Run: headless pygame with SDL's dummy video driver; simulated clock (each Clock.tick advances the game by its frame time, no real sleeping); random seed 0; keys injected as events and as key.get_pressed() state; no mouse input.
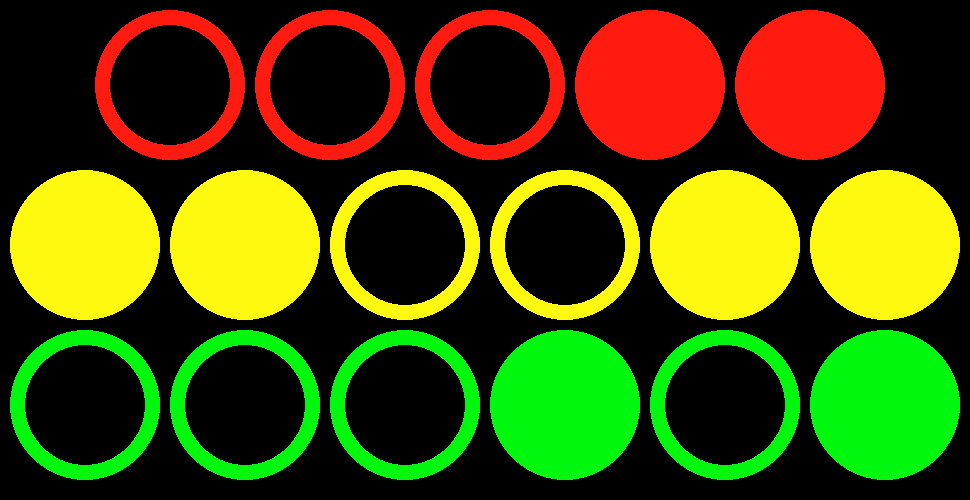
Frame 1 of 4 · flips 1–60 · no input
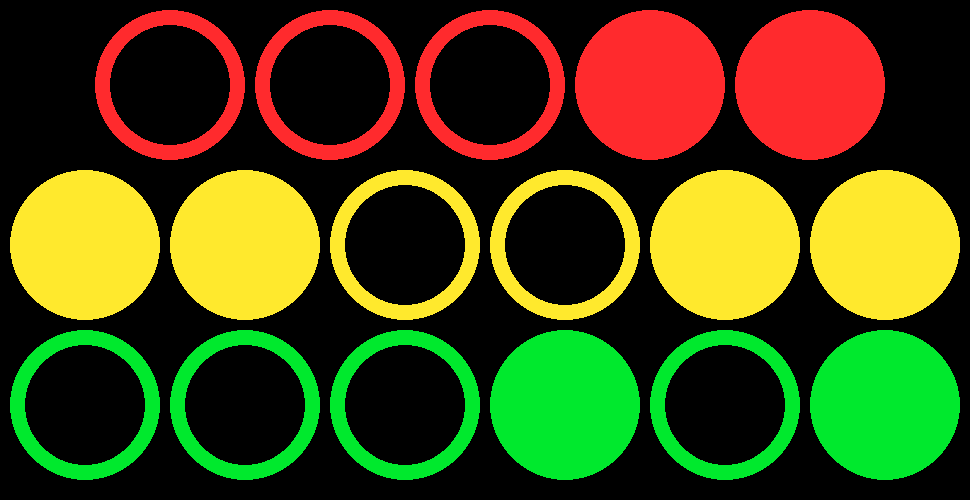
Frame 2 of 4 · flips 61–180 · tapped SPACE, RETURN · held RIGHT (→), D
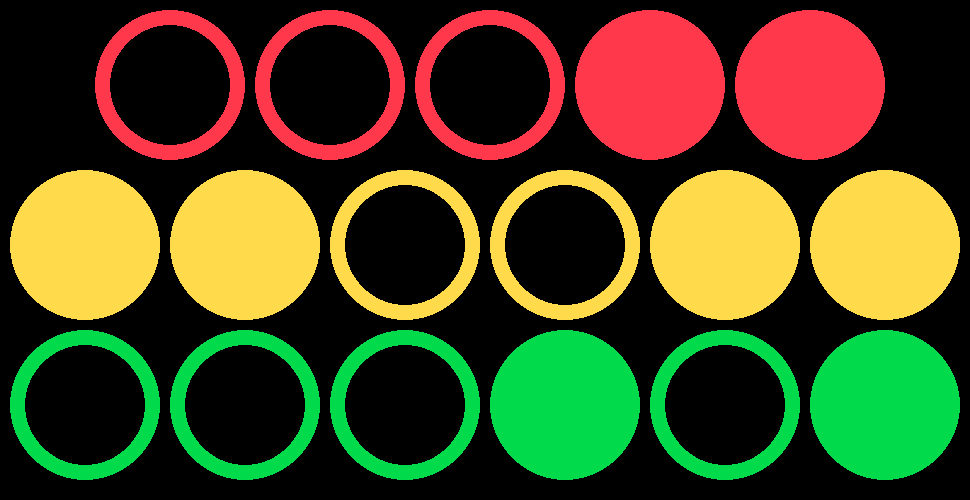
Frame 3 of 4 · flips 181–300 · held DOWN (↓), S
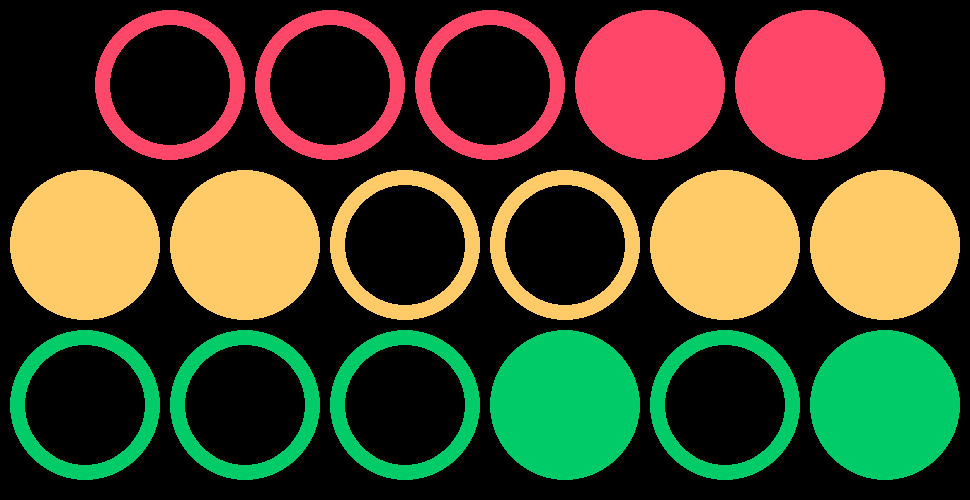
Frame 4 of 4 · flips 301–420 · held LEFT (←), A, UP (↑), W

The pygame program that drew these frames:

import datetime
from time import sleep
import pygame


def convert(num):
    numbers = []
    for x in range(6):
        current = num // 2 ** (5 - x)
        num -= current * 2 ** (5 - x)
        numbers.append(current)
    final = ""
    for i in numbers:
        final += str(i)

    return final


def binary_clock():
    time = datetime.datetime.now()
    hours = time.hour
    minutes = time.minute
    seconds = time.second
    micro = (time.microsecond // 10000)
    clock = [convert(hours), convert(minutes), convert(seconds), micro]
    return clock


def draw():
    pygame.init()
    screen = pygame.display.set_mode([970, 500])
    running = True
    rgb = 0
    swap = 1
    other = 0
    try:
        while running:
            for event in pygame.event.get():
                if event.type == pygame.QUIT:
                    running = False
            screen.fill((0, 0, 0))
            values = binary_clock()
            # print(values)
            other += 1
            if other % 4 == 0:
                if rgb == 255:
                    swap = -1
                elif rgb == 30:
                    swap = 1

                rgb += swap

            for x in range(6):
                for y in range(3):
                    do = True
                    d = 0
                    if y == 0:
                        colour = [255, 20 + rgb // 2, rgb]
                        d = 75
                        if x == 0:
                            do = False
                    elif y == 1:
                        colour = [255, 255 - rgb // 2, rgb]
                    else:
                        colour = [0, 255 - rgb // 2, rgb]
                    # print(values[y][x])
                    if do:
                        pygame.draw.circle(screen, (colour[0], colour[1], colour[2]), (85 + x * 160 - d, 85 + y * 160),
                                           75)
                        try:
                            if (values[y])[x] == "0":
                                pygame.draw.circle(screen, (0, 0, 0), (85 + x * 160 - d, 85 + y * 160), 60)
                        except IndexError:
                            print("PROBLEM")
                            colour = [255, 0, 0]

            pygame.display.flip()
        pygame.quit()
    except KeyboardInterrupt:
        print("Closing...")


while True:
    draw()
